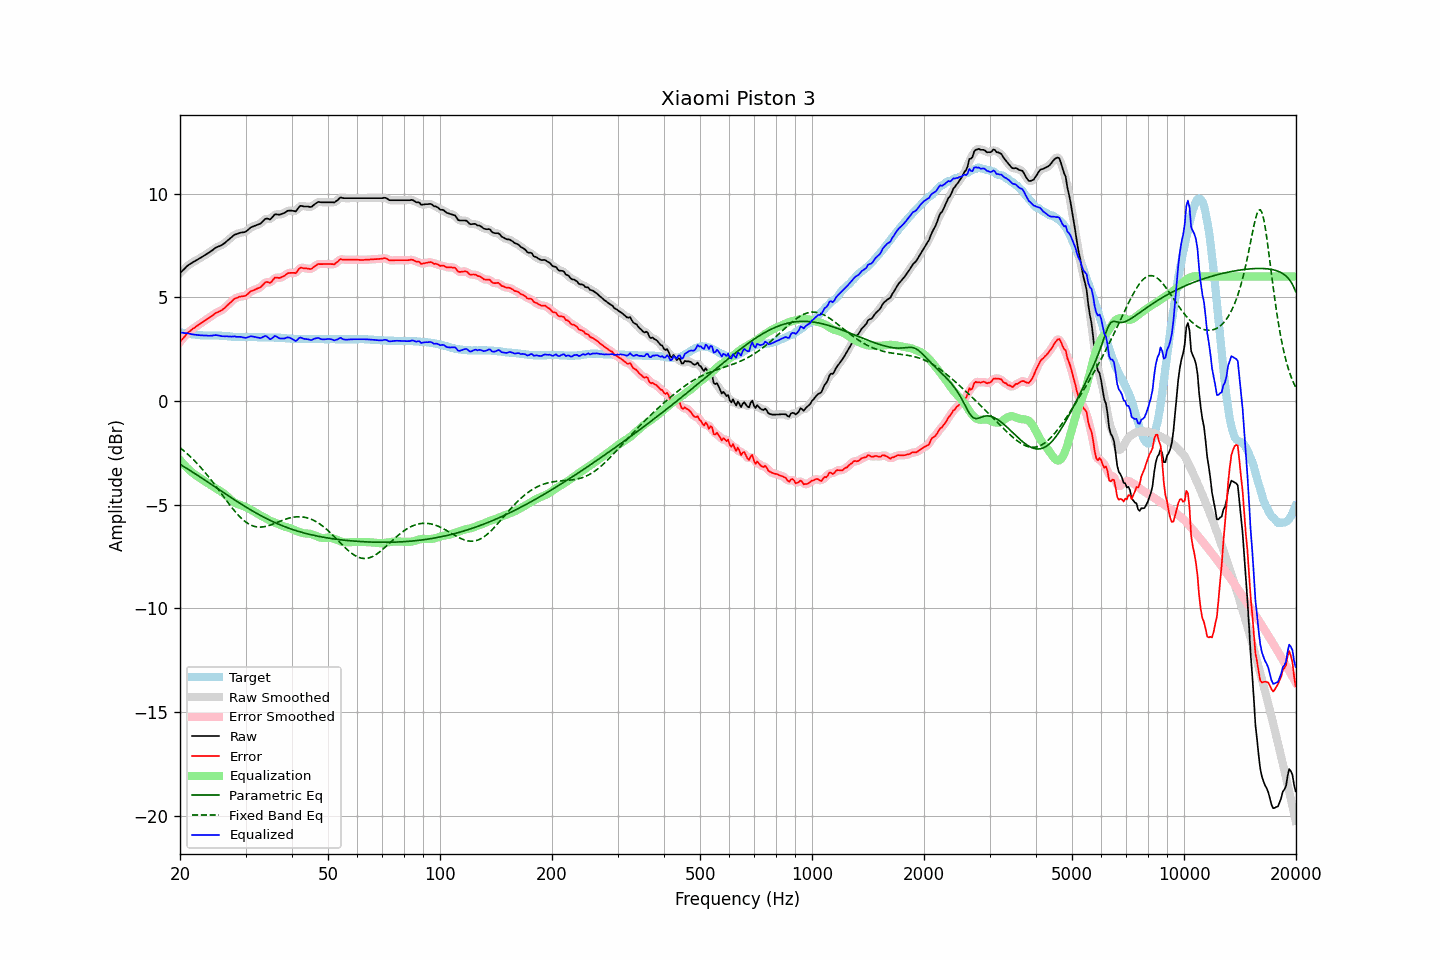

Data behind this chart, as committed beside it:
frequency, raw, error, smoothed, error_smoothed, equalization, parametric_eq, fixed_band_eq, equalized_raw, equalized_smoothed, target
20.00, 6.16, 2.85, 6.15, 2.84, -2.85, -3.06, -2.25, 3.31, 3.30, 3.31
20.20, 6.24, 2.94, 6.24, 2.94, -2.94, -3.10, -2.32, 3.29, 3.29, 3.30
20.40, 6.31, 3.03, 6.32, 3.03, -3.03, -3.15, -2.38, 3.28, 3.28, 3.28
20.61, 6.39, 3.11, 6.39, 3.12, -3.12, -3.20, -2.45, 3.27, 3.27, 3.27
20.81, 6.47, 3.22, 6.46, 3.21, -3.20, -3.25, -2.51, 3.27, 3.27, 3.25
21.02, 6.54, 3.30, 6.53, 3.29, -3.28, -3.29, -2.58, 3.26, 3.26, 3.24
21.23, 6.59, 3.36, 6.59, 3.36, -3.35, -3.34, -2.65, 3.24, 3.24, 3.23
21.44, 6.64, 3.42, 6.64, 3.42, -3.42, -3.39, -2.73, 3.22, 3.22, 3.22
21.66, 6.69, 3.49, 6.69, 3.48, -3.48, -3.44, -2.80, 3.21, 3.21, 3.20
21.87, 6.73, 3.53, 6.73, 3.53, -3.54, -3.49, -2.88, 3.19, 3.19, 3.20
22.09, 6.78, 3.59, 6.78, 3.59, -3.59, -3.54, -2.96, 3.19, 3.19, 3.19
22.31, 6.82, 3.64, 6.82, 3.64, -3.64, -3.59, -3.05, 3.17, 3.18, 3.18
22.54, 6.87, 3.70, 6.86, 3.69, -3.70, -3.64, -3.13, 3.17, 3.17, 3.17
22.76, 6.91, 3.75, 6.91, 3.75, -3.75, -3.69, -3.22, 3.16, 3.16, 3.16
22.99, 6.96, 3.80, 6.96, 3.80, -3.80, -3.74, -3.30, 3.16, 3.16, 3.16
23.22, 7.01, 3.86, 7.01, 3.85, -3.85, -3.79, -3.40, 3.16, 3.16, 3.15
23.45, 7.06, 3.91, 7.06, 3.90, -3.90, -3.85, -3.49, 3.16, 3.15, 3.15
23.69, 7.11, 3.96, 7.10, 3.95, -3.96, -3.90, -3.58, 3.15, 3.15, 3.15
23.92, 7.15, 4.00, 7.15, 4.00, -4.01, -3.95, -3.68, 3.14, 3.14, 3.15
24.16, 7.21, 4.06, 7.20, 4.05, -4.06, -4.00, -3.78, 3.15, 3.14, 3.15
24.40, 7.26, 4.11, 7.26, 4.11, -4.11, -4.05, -3.88, 3.15, 3.15, 3.15
24.65, 7.32, 4.17, 7.32, 4.17, -4.16, -4.10, -3.98, 3.16, 3.16, 3.15
24.89, 7.38, 4.23, 7.37, 4.22, -4.20, -4.16, -4.08, 3.17, 3.17, 3.15
25.14, 7.42, 4.27, 7.42, 4.26, -4.25, -4.21, -4.18, 3.17, 3.17, 3.15
25.39, 7.45, 4.30, 7.45, 4.30, -4.30, -4.26, -4.29, 3.15, 3.15, 3.15
25.65, 7.48, 4.34, 7.48, 4.34, -4.34, -4.31, -4.39, 3.13, 3.14, 3.14
25.91, 7.52, 4.38, 7.52, 4.38, -4.40, -4.36, -4.50, 3.12, 3.12, 3.14
26.16, 7.57, 4.44, 7.57, 4.44, -4.45, -4.42, -4.60, 3.12, 3.12, 3.13
26.43, 7.63, 4.50, 7.63, 4.50, -4.51, -4.47, -4.71, 3.12, 3.12, 3.13
26.69, 7.70, 4.58, 7.69, 4.57, -4.58, -4.52, -4.81, 3.12, 3.12, 3.12
26.96, 7.76, 4.65, 7.76, 4.64, -4.65, -4.57, -4.92, 3.11, 3.11, 3.11
27.23, 7.83, 4.72, 7.83, 4.72, -4.72, -4.62, -5.02, 3.11, 3.11, 3.11
27.50, 7.89, 4.79, 7.89, 4.79, -4.79, -4.67, -5.12, 3.10, 3.11, 3.10
27.77, 7.96, 4.87, 7.96, 4.86, -4.85, -4.72, -5.21, 3.11, 3.11, 3.09
28.05, 8.02, 4.94, 8.01, 4.92, -4.90, -4.77, -5.31, 3.11, 3.10, 3.08
28.33, 8.04, 4.96, 8.04, 4.96, -4.95, -4.83, -5.40, 3.09, 3.10, 3.08
28.62, 8.07, 4.99, 8.07, 4.99, -4.98, -4.87, -5.49, 3.09, 3.09, 3.08
28.90, 8.10, 5.03, 8.09, 5.02, -5.01, -4.92, -5.57, 3.09, 3.09, 3.07
29.19, 8.12, 5.04, 8.11, 5.03, -5.03, -4.97, -5.65, 3.08, 3.08, 3.08
29.48, 8.13, 5.05, 8.13, 5.05, -5.06, -5.02, -5.72, 3.07, 3.07, 3.08
29.78, 8.14, 5.06, 8.14, 5.06, -5.09, -5.07, -5.78, 3.05, 3.05, 3.08
30.08, 8.17, 5.09, 8.17, 5.09, -5.13, -5.12, -5.84, 3.04, 3.05, 3.08
30.38, 8.23, 5.15, 8.23, 5.15, -5.16, -5.16, -5.90, 3.06, 3.07, 3.08
30.68, 8.30, 5.22, 8.30, 5.21, -5.20, -5.21, -5.94, 3.09, 3.09, 3.08
30.99, 8.37, 5.29, 8.35, 5.27, -5.25, -5.26, -5.98, 3.12, 3.11, 3.08
31.30, 8.40, 5.32, 8.40, 5.32, -5.29, -5.30, -6.02, 3.11, 3.11, 3.08
31.61, 8.43, 5.35, 8.43, 5.35, -5.33, -5.35, -6.04, 3.10, 3.10, 3.08
31.93, 8.46, 5.38, 8.46, 5.38, -5.38, -5.39, -6.06, 3.08, 3.08, 3.08
32.24, 8.49, 5.42, 8.48, 5.41, -5.43, -5.44, -6.08, 3.06, 3.06, 3.07
32.57, 8.52, 5.45, 8.51, 5.44, -5.48, -5.48, -6.08, 3.04, 3.04, 3.07
32.89, 8.55, 5.48, 8.56, 5.49, -5.52, -5.52, -6.09, 3.03, 3.04, 3.07
33.22, 8.62, 5.55, 8.62, 5.55, -5.56, -5.56, -6.08, 3.06, 3.07, 3.07
33.55, 8.70, 5.63, 8.70, 5.63, -5.60, -5.60, -6.07, 3.10, 3.10, 3.07
33.89, 8.78, 5.72, 8.76, 5.70, -5.64, -5.64, -6.06, 3.14, 3.12, 3.06
34.23, 8.80, 5.74, 8.78, 5.72, -5.69, -5.68, -6.04, 3.11, 3.09, 3.06
34.57, 8.78, 5.72, 8.78, 5.72, -5.73, -5.72, -6.02, 3.04, 3.04, 3.06
34.92, 8.75, 5.69, 8.78, 5.72, -5.78, -5.76, -5.99, 2.97, 3.00, 3.06
35.27, 8.82, 5.76, 8.83, 5.77, -5.81, -5.79, -5.96, 3.00, 3.02, 3.06
35.62, 8.91, 5.85, 8.90, 5.84, -5.84, -5.83, -5.94, 3.07, 3.06, 3.06
35.97, 9.00, 5.95, 8.97, 5.92, -5.87, -5.87, -5.90, 3.13, 3.10, 3.05
... 635 more rows
